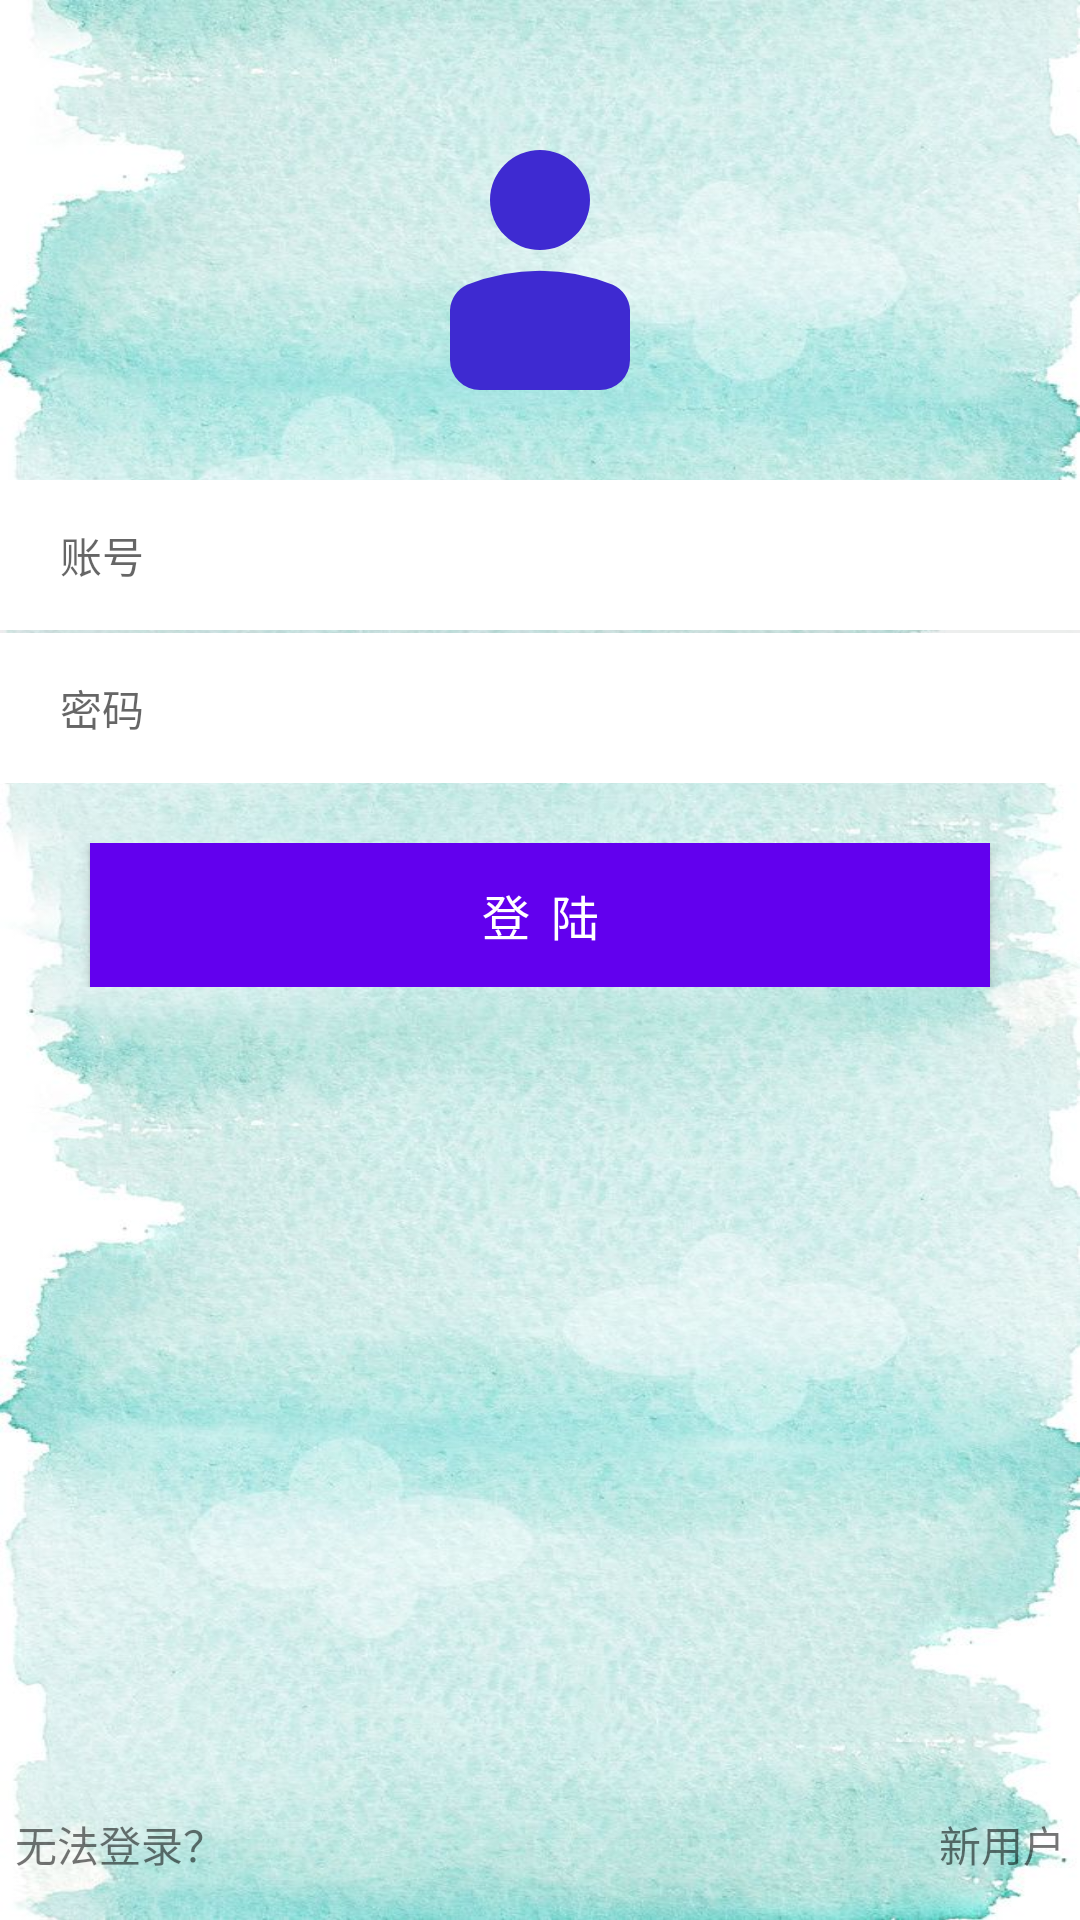

Here is an Android app screen rendered from its layout file. Give the layout XML and the strings, colors and styles it references.
<!-- AndroidManifest.xml: fallback theme Theme.MaterialComponents.DayNight.NoActionBar -->
<!-- res/layout/login.xml -->
<?xml version="1.0" encoding="utf-8"?>
<LinearLayout xmlns:android="http://schemas.android.com/apk/res/android"
android:layout_width="match_parent"
android:layout_height="match_parent"
android:background="@mipmap/background"
android:orientation="vertical">

<LinearLayout
    android:layout_width="match_parent"
    android:layout_height="wrap_content"
    android:layout_gravity="center"

    android:orientation="vertical">

    <TextView
        android:id="@+id/loginxx"
        android:background="@drawable/ic_account"
        android:layout_width="80dp"
        android:layout_height="80dp"
        android:layout_gravity="center"
        android:layout_marginBottom="30dp"
        android:layout_marginTop="50dp" />

</LinearLayout>


<LinearLayout
    android:layout_width="match_parent"
    android:layout_height="wrap_content"
    android:orientation="vertical">

    <EditText
        android:id="@+id/name"
        android:layout_width="match_parent"
        android:layout_height="50dp"
        android:background="#ffffffff"
        android:hint="账号"
        android:paddingLeft="20dp"
        android:textColor="#ff000000"
        android:textSize="14sp" />

    <View
        android:layout_width="match_parent"
        android:layout_height="1dp"
        android:background="#11000000" />

    <EditText
        android:id="@+id/password"
        android:layout_width="match_parent"
        android:layout_height="50dp"
        android:background="#ffffffff"
        android:hint="密码"
        android:paddingLeft="20dp"
        android:textColor="#ff000000"
        android:textSize="14sp" />


</LinearLayout>


<LinearLayout
    android:layout_width="match_parent"
    android:layout_height="wrap_content"
    android:layout_marginTop="20dp"
    android:gravity="center">

    <Button
        android:id="@+id/login_button"
        android:layout_width="300dp"
        android:layout_height="wrap_content"
        android:layout_marginLeft="20dp"
        android:layout_marginRight="20dp"
        android:gravity="center"
        android:text="登 陆"
        android:background="@color/skyblue"
        android:textColor="#ffffffff"
        android:textSize="16sp" />
</LinearLayout>

<LinearLayout
    android:layout_width="match_parent"
    android:layout_height="match_parent"
    android:orientation="horizontal"
    android:gravity="bottom">

    <TextView
        android:layout_width="wrap_content"
        android:layout_height="wrap_content"
        android:layout_gravity="bottom"
        android:layout_weight="1"
        android:layout_margin="5dp"
        android:id="@+id/non"
        android:text="@string/non" />

    <TextView
        android:id="@+id/news"
        android:layout_width="wrap_content"
        android:layout_height="wrap_content"
        android:layout_margin="5dp"
        android:layout_gravity="bottom|right"
        android:gravity="left"
        android:text="@string/news" />
</LinearLayout>


</LinearLayout>
<!-- resources referenced by this layout -->
<resources>
  <color name="skyblue">#57faff</color>
  <!-- drawable ic_account (drawable) -->
  <vector xmlns:android="http://schemas.android.com/apk/res/android"
      android:width="200dp"
      android:height="200dp"
      android:viewportWidth="1024"
      android:viewportHeight="1024">
    <path
        android:pathData="M128,896v-213.33a125.44,125.44 0,0 1,72.53 -107.52,834.99 834.99,0 0,1 622.51,0A125.44,125.44 0,0 1,896 682.67v213.33a128,128 0,0 1,-128 128H256a128,128 0,0 1,-128 -128zM512,0a213.33,213.33 0,1 0,213.33 213.33,213.33 213.33,0 0,0 -213.33,-213.33z"
        android:fillColor="#3E2AD1"/>
  </vector>
  <!-- mipmap background: jpg bitmap (mipmap-xhdpi, 136240 bytes) -->
  <string name="news">新用户</string>
  <string name="non">无法登录？</string>
</resources>
